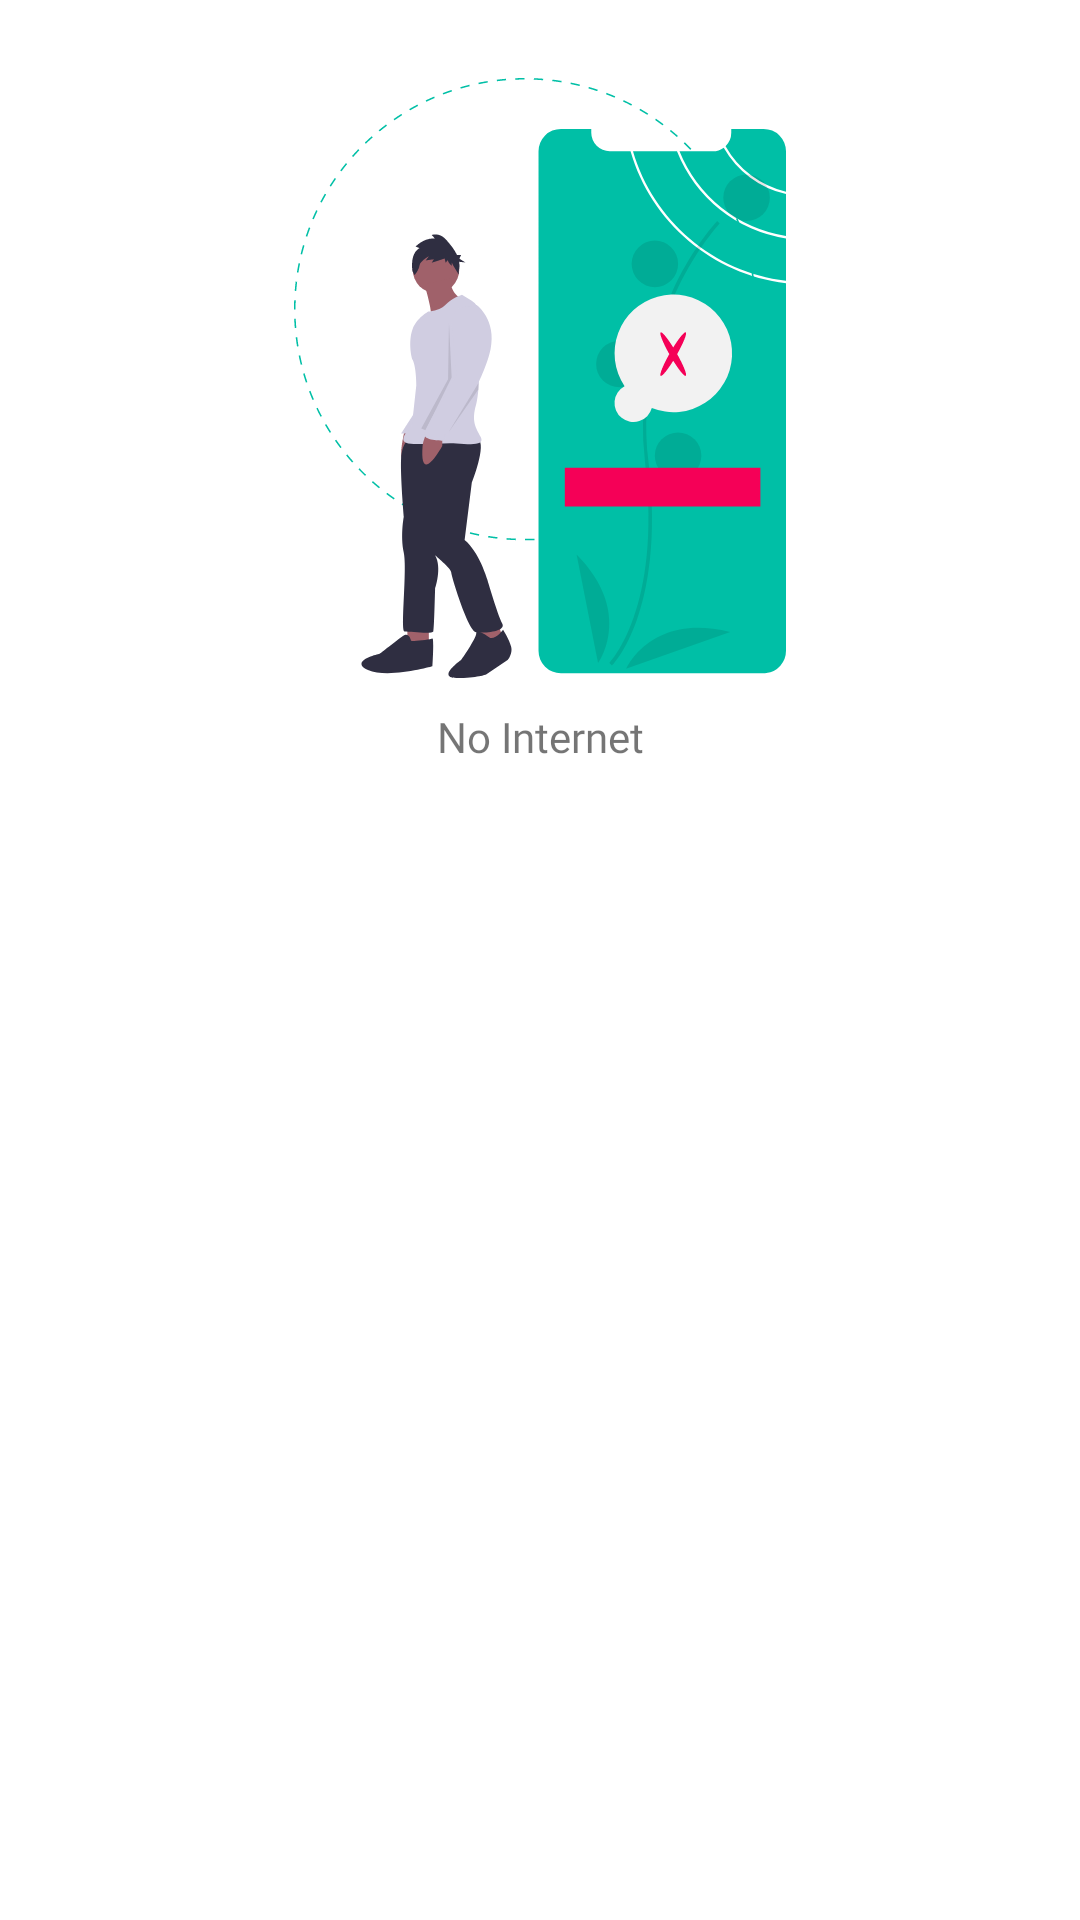

Produce the Android XML layout that renders to this screen, including the resource entries it uses.
<!-- AndroidManifest.xml: application theme Theme.SportStesiyen -->
<!-- res/layout/popup_error_fetch.xml -->
<?xml version="1.0" encoding="utf-8"?>
<RelativeLayout xmlns:android="http://schemas.android.com/apk/res/android"
    xmlns:app="http://schemas.android.com/apk/res-auto"
    android:layout_width="match_parent"
    android:layout_height="wrap_content"
    android:padding="16dp"
    app:behavior_hideable="true"
    app:behavior_peekHeight="56dp"
    app:layout_behavior="com.google.android.material.bottomsheet.BottomSheetBehavior">

    <androidx.constraintlayout.widget.ConstraintLayout
        android:layout_width="match_parent"
        android:layout_height="wrap_content"
        android:layout_marginStart="@dimen/activity_margin"
        android:layout_marginTop="@dimen/activity_margin"
        android:layout_marginEnd="@dimen/activity_margin"
        android:layout_marginBottom="@dimen/activity_margin"
        android:gravity="center"
        android:orientation="vertical"
        app:layout_constraintEnd_toEndOf="parent"
        app:layout_constraintStart_toStartOf="parent"
        app:layout_constraintTop_toTopOf="parent">

        <ImageView
            android:id="@+id/img_error_fetch"
            android:layout_width="match_parent"
            android:layout_height="200dp"
            android:contentDescription="@string/txt_error_fetch"
            android:src="@drawable/svg_access_denied"
            app:layout_constraintEnd_toEndOf="parent"
            app:layout_constraintStart_toStartOf="parent"
            app:layout_constraintTop_toTopOf="parent" />

        <TextView
            android:id="@+id/tv_error_fetch_home"
            android:layout_width="wrap_content"
            android:layout_height="wrap_content"
            android:layout_marginTop="@dimen/activity_margin"
            android:fontFamily="@font/mulish_semibold_600"
            android:text="@string/txt_no_internet"
            android:textAlignment="center"
            android:textSize="14sp"
            app:layout_constraintEnd_toEndOf="parent"
            app:layout_constraintStart_toStartOf="parent"
            app:layout_constraintTop_toBottomOf="@id/img_error_fetch" />
    </androidx.constraintlayout.widget.ConstraintLayout>
</RelativeLayout>
<!-- resources referenced by this layout -->
<resources>
  <dimen name="activity_margin">10dp</dimen>
  <!-- drawable svg_access_denied: vector/xml drawable (drawable, 17042 chars, omitted) -->
  <string name="txt_error_fetch">Error Fetch</string>
  <string name="txt_no_internet">No Internet</string>
  <style name="Theme.SportStesiyen" parent="Theme.MaterialComponents.DayNight.DarkActionBar">
          
          <item name="colorPrimary">@color/teal_700</item>
          <item name="colorPrimaryVariant">@color/teal_200</item>
          <item name="colorOnPrimary">@color/white</item>
          
          <item name="colorSecondary">@color/teal_700</item>
          <item name="colorSecondaryVariant">@color/teal_200</item>
          <item name="colorOnSecondary">@color/black</item>
          
          <item name="android:statusBarColor">?attr/colorPrimaryVariant</item>
          
      </style>
  <color name="teal_700">#FF018786</color>
  <color name="teal_200">#00BFA6</color>
  <color name="white">#FFFFFFFF</color>
  <color name="black">#FF000000</color>
</resources>
